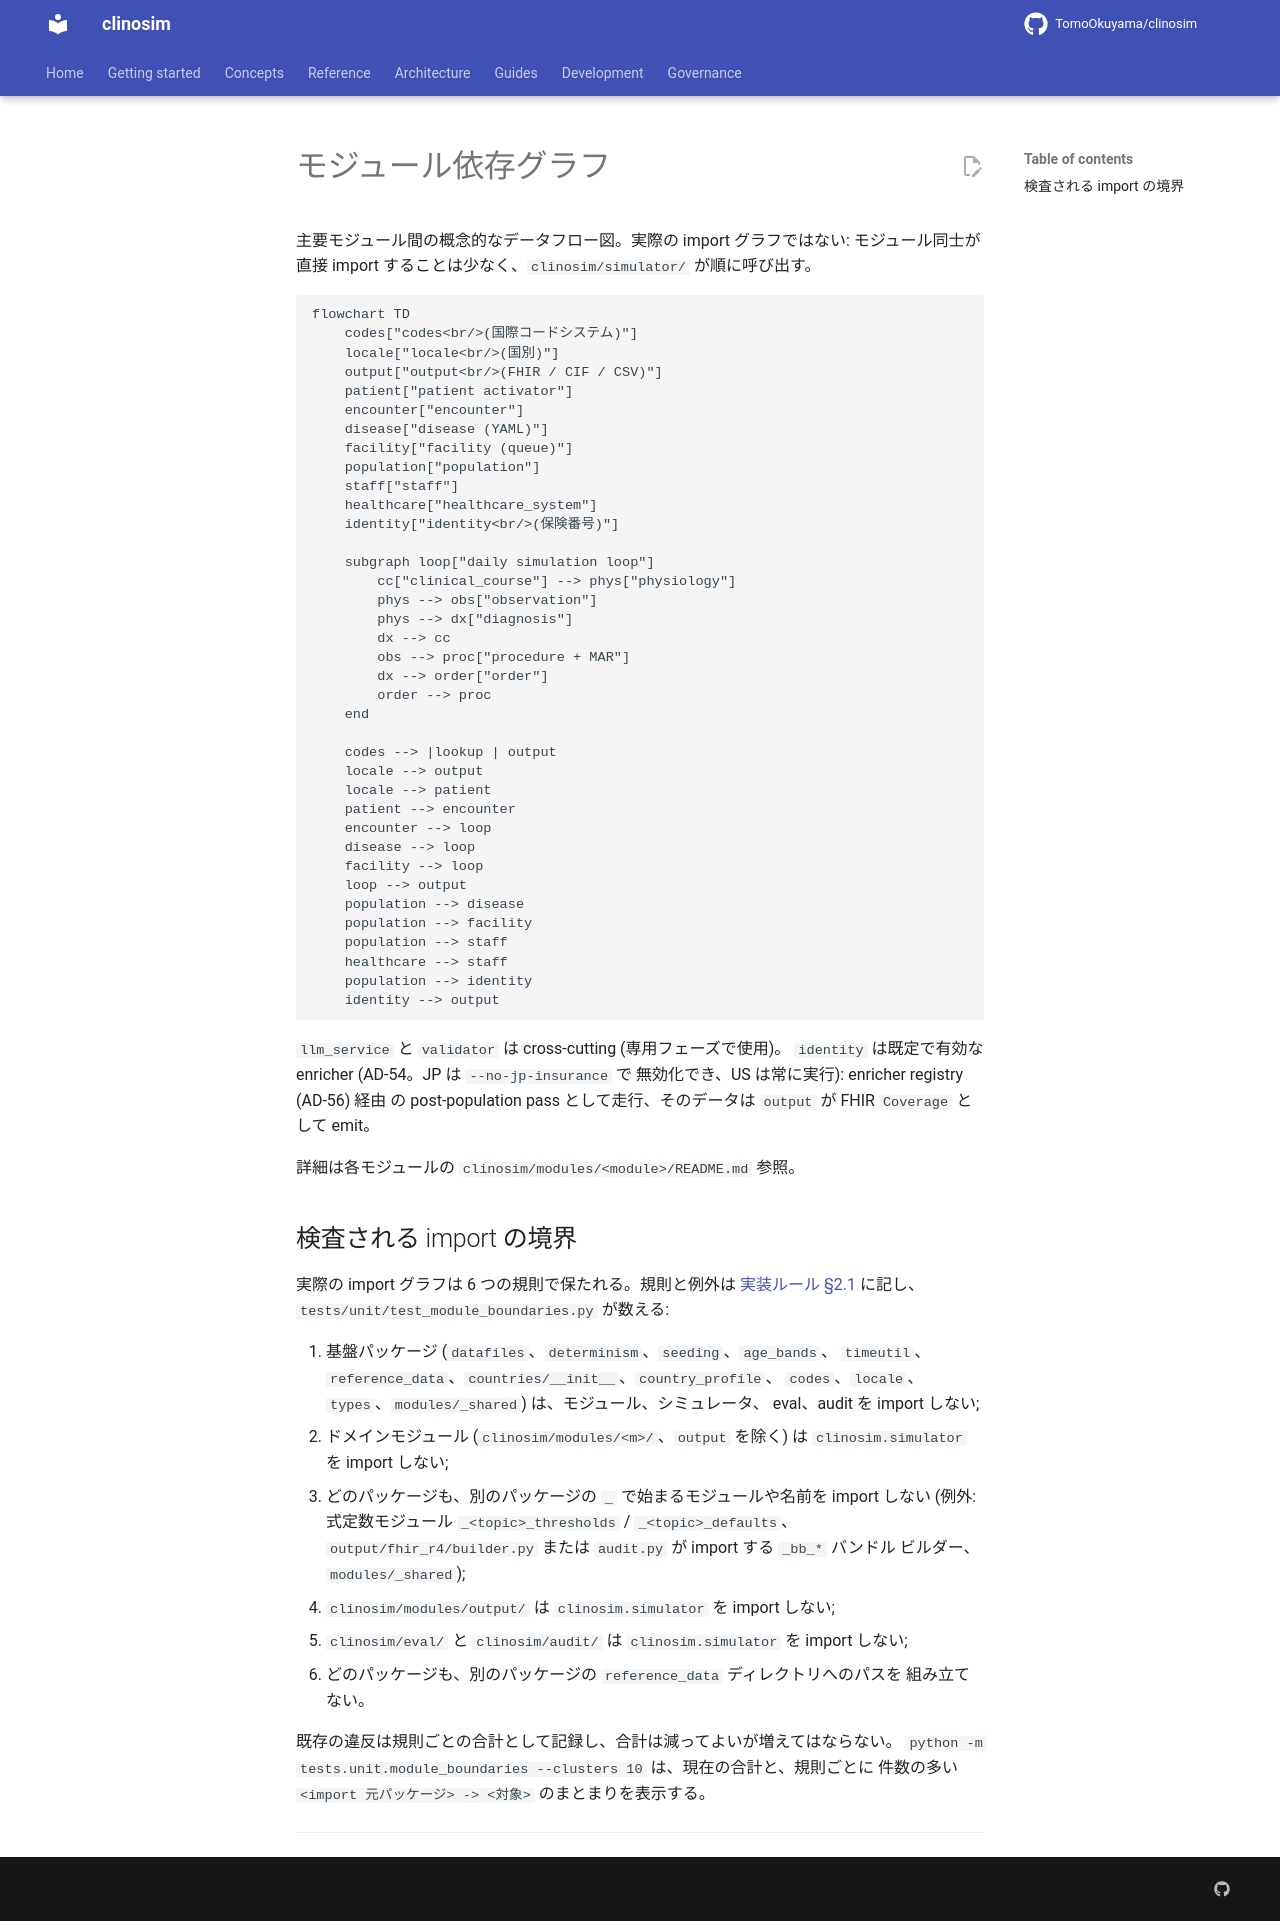

repository: TomoOkuyama/clinosim · page: architecture/module-dependency-graph.ja/index.html · generator: mkdocs

<!-- README.md から抽出 (Issue #568 PR A2)。本ファイルの見出しが変更されたら README のポインタを更新。 -->

# モジュール依存グラフ

主要モジュール間の概念的なデータフロー図。実際の import グラフではない:
モジュール同士が直接 import することは少なく、`clinosim/simulator/` が順に呼び出す。

```mermaid
flowchart TD
    codes["codes<br/>(国際コードシステム)"]
    locale["locale<br/>(国別)"]
    output["output<br/>(FHIR / CIF / CSV)"]
    patient["patient activator"]
    encounter["encounter"]
    disease["disease (YAML)"]
    facility["facility (queue)"]
    population["population"]
    staff["staff"]
    healthcare["healthcare_system"]
    identity["identity<br/>(保険番号)"]

    subgraph loop["daily simulation loop"]
        cc["clinical_course"] --> phys["physiology"]
        phys --> obs["observation"]
        phys --> dx["diagnosis"]
        dx --> cc
        obs --> proc["procedure + MAR"]
        dx --> order["order"]
        order --> proc
    end

    codes --> |lookup | output
    locale --> output
    locale --> patient
    patient --> encounter
    encounter --> loop
    disease --> loop
    facility --> loop
    loop --> output
    population --> disease
    population --> facility
    population --> staff
    healthcare --> staff
    population --> identity
    identity --> output
```

`llm_service` と `validator` は cross-cutting (専用フェーズで使用)。
`identity` は既定で有効な enricher (AD-54。JP は `--no-jp-insurance` で
無効化でき、US は常に実行): enricher registry (AD-56) 経由
の post-population pass として走行、そのデータは `output` が FHIR
`Coverage` として emit。

詳細は各モジュールの `clinosim/modules/<module>/README.md` 参照。

## 検査される import の境界

実際の import グラフは 6 つの規則で保たれる。規則と例外は
[実装ルール §2.1](../design-guides/implementation-rules.ja.md#21-モジュール境界)
に記し、`tests/unit/test_module_boundaries.py` が数える:

1. 基盤パッケージ (`datafiles`、`determinism`、`seeding`、`age_bands`、
   `timeutil`、`reference_data`、`countries/__init__`、`country_profile`、
   `codes`、`locale`、`types`、`modules/_shared`) は、モジュール、シミュレータ、
   eval、audit を import しない;
2. ドメインモジュール (`clinosim/modules/<m>/`、`output` を除く) は
   `clinosim.simulator` を import しない;
3. どのパッケージも、別のパッケージの `_` で始まるモジュールや名前を import しない
   (例外: 式定数モジュール `_<topic>_thresholds` / `_<topic>_defaults`、
   `output/fhir_r4/builder.py` または `audit.py` が import する `_bb_*` バンドル
   ビルダー、`modules/_shared`);
4. `clinosim/modules/output/` は `clinosim.simulator` を import しない;
5. `clinosim/eval/` と `clinosim/audit/` は `clinosim.simulator` を import しない;
6. どのパッケージも、別のパッケージの `reference_data` ディレクトリへのパスを
   組み立てない。

既存の違反は規則ごとの合計として記録し、合計は減ってよいが増えてはならない。
`python -m tests.unit.module_boundaries --clusters 10` は、現在の合計と、規則ごとに
件数の多い `<import 元パッケージ> -> <対象>` のまとまりを表示する。

---
